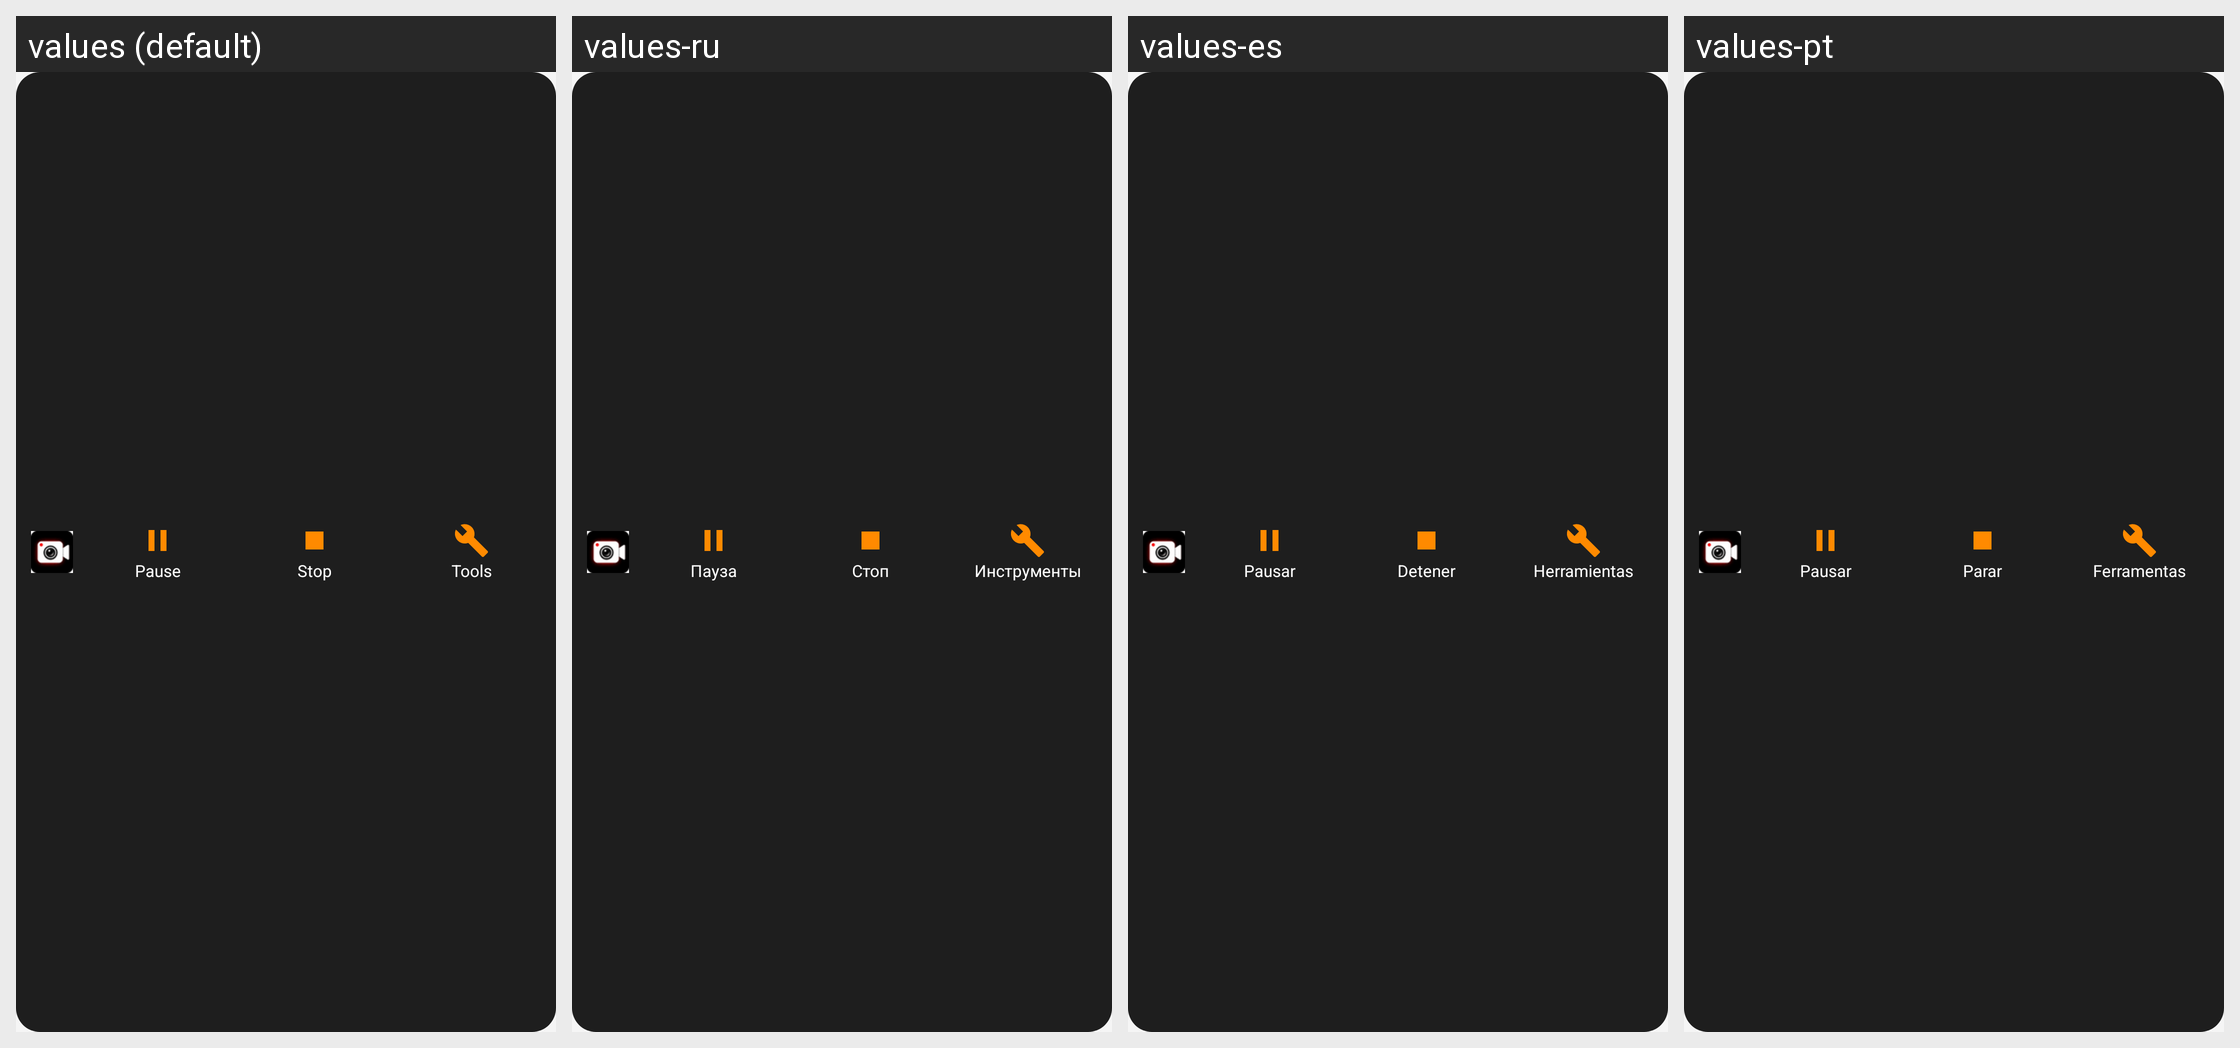

The same Android screen rendered under several of its app's locales, left to right. List the strings drawn on it with the default value and each locale's translation.
Android screen res/layout/notification_panel_recording.xml rendered under 4 locales, left to right: values (default), values-ru, values-es, values-pt. Device: Nexus 5 (rendered at 1080×1920; each locale shown at half size, 540×960, under a caption strip naming it); theme Theme.NkdSR.
Other locales in the repository, not shown: values-ar, values-fr, values-hi, values-in.
Strings drawn on this screen, with the default value and each locale's value (text and hints the layout hard-codes, and strings that could not be matched under every locale, appear in the picture but are not listed):

notif_pause
  values: Pause
  values-ru: Пауза
  values-es: Pausar
  values-pt: Pausar

notif_stop
  values: Stop
  values-ru: Стоп
  values-es: Detener
  values-pt: Parar

notif_tools
  values: Tools
  values-ru: Инструменты
  values-es: Herramientas
  values-pt: Ferramentas
